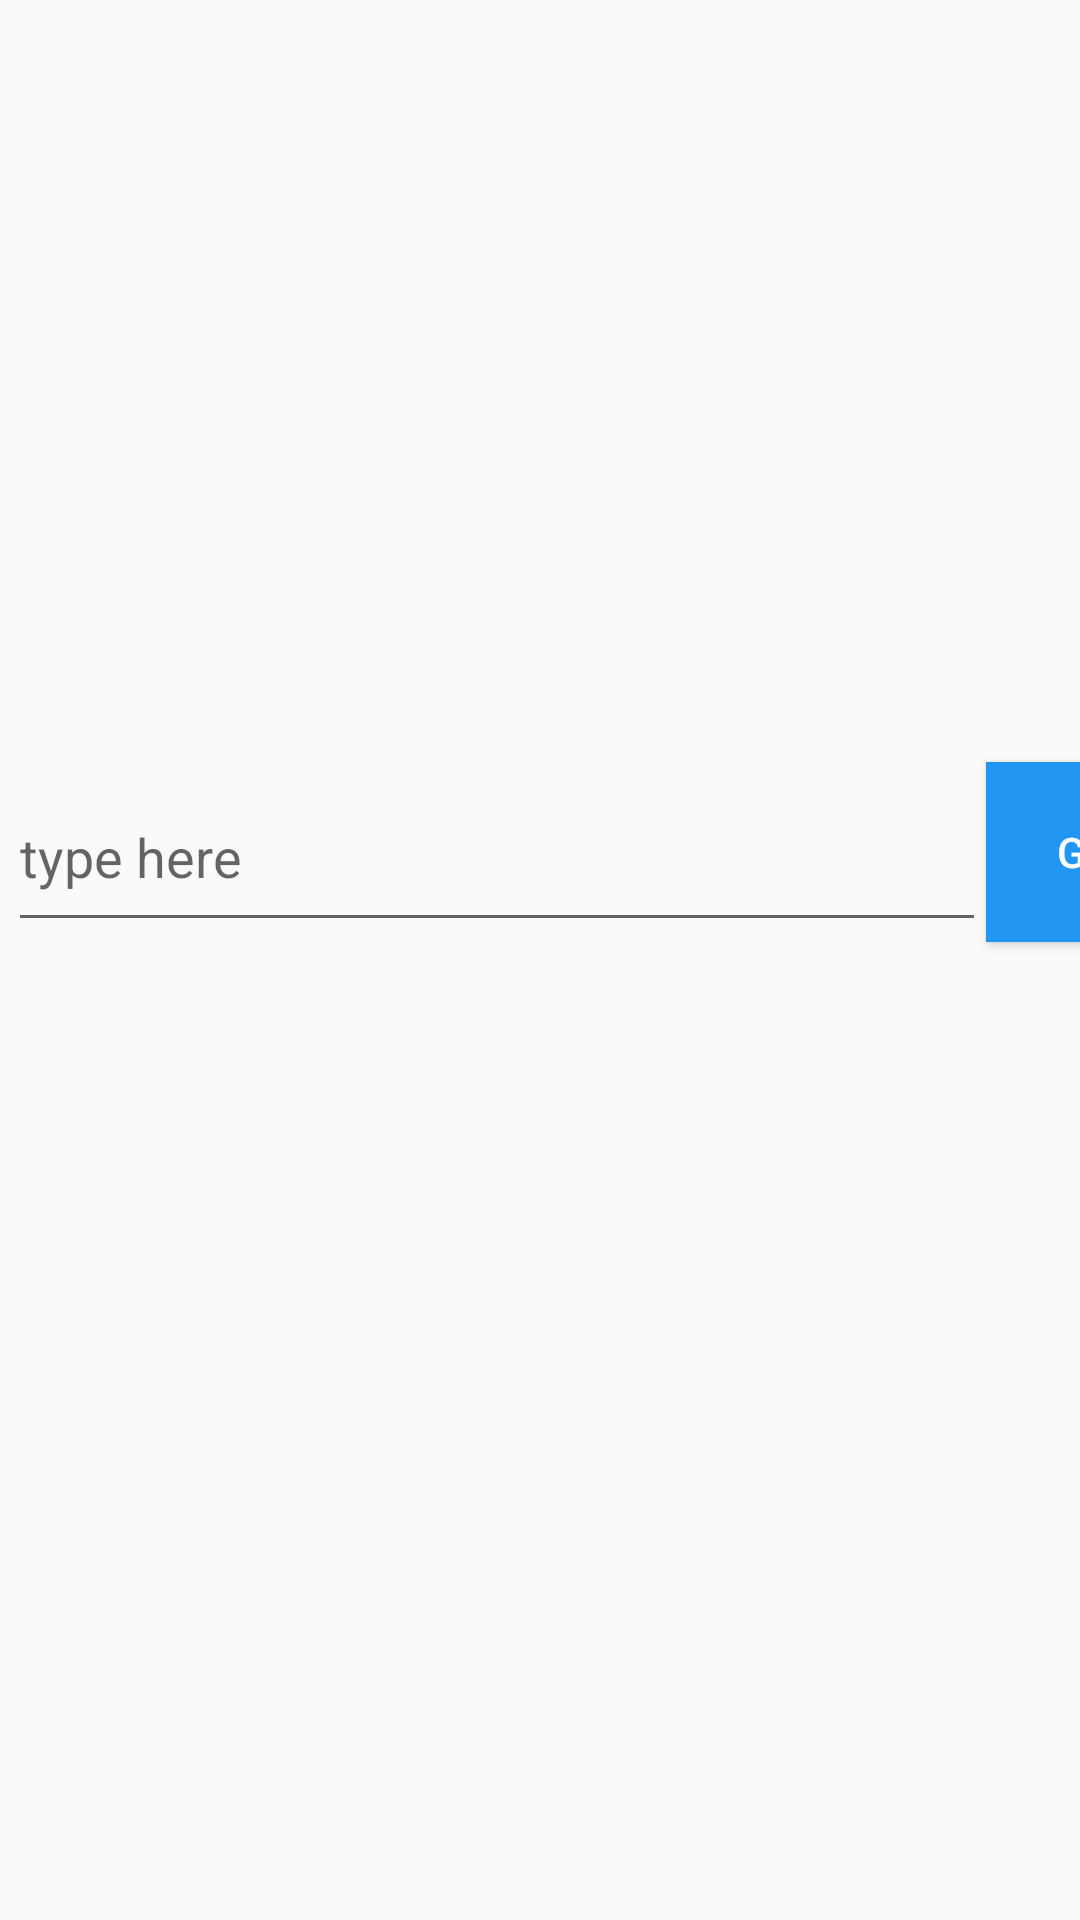

Here is an Android app screen rendered from its layout file. Give the layout XML and the strings, colors and styles it references.
<!-- AndroidManifest.xml: application theme AppTheme -->
<!-- res/layout/dialog_searching.xml -->
<androidx.constraintlayout.widget.ConstraintLayout xmlns:android="http://schemas.android.com/apk/res/android"
    xmlns:app="http://schemas.android.com/apk/res-auto"
    xmlns:tools="http://schemas.android.com/tools"
    android:layout_width="match_parent"
    android:layout_height="match_parent
">

    <EditText
        android:id="@+id/searchedWordInHistory"
        android:layout_width="326dp"
        android:layout_height="60dp"
        android:ems="10"
        android:hint="type here"
        app:layout_constraintBottom_toBottomOf="parent"
        app:layout_constraintEnd_toEndOf="parent"
        app:layout_constraintHorizontal_bias="0.082"
        app:layout_constraintStart_toStartOf="parent"
        app:layout_constraintTop_toTopOf="parent"
        app:layout_constraintVertical_bias="0.438" />

    <Button
        android:id="@+id/btn_login"
        android:layout_width="67dp"
        android:layout_height="60dp"
        android:background="#2196F3"
        android:onClick="onClickSearchInHistory"
        android:text="GO"
        android:textColor="#FFFFFF"

        app:layout_constraintBottom_toBottomOf="@+id/searchedWordInHistory"
        app:layout_constraintStart_toEndOf="@+id/searchedWordInHistory"
        app:layout_constraintTop_toTopOf="@+id/searchedWordInHistory" />


</androidx.constraintlayout.widget.ConstraintLayout>
<!-- resources referenced by this layout -->
<resources>
  <style name="AppTheme" parent="Theme.AppCompat.Light.DarkActionBar">
          
          <item name="colorPrimary">@color/colorPrimary</item>
          <item name="colorPrimaryDark">@color/colorPrimaryDark</item>
          <item name="colorAccent">@color/colorAccent</item>
      </style>
  <!-- not gathered from this repository: default colours our renderer supplied (Android Studio template values) -->
  <color name="colorPrimary">#FF6200EE</color>
  <color name="colorPrimaryDark">#FF3700B3</color>
  <color name="colorAccent">#FF03DAC5</color>
</resources>
